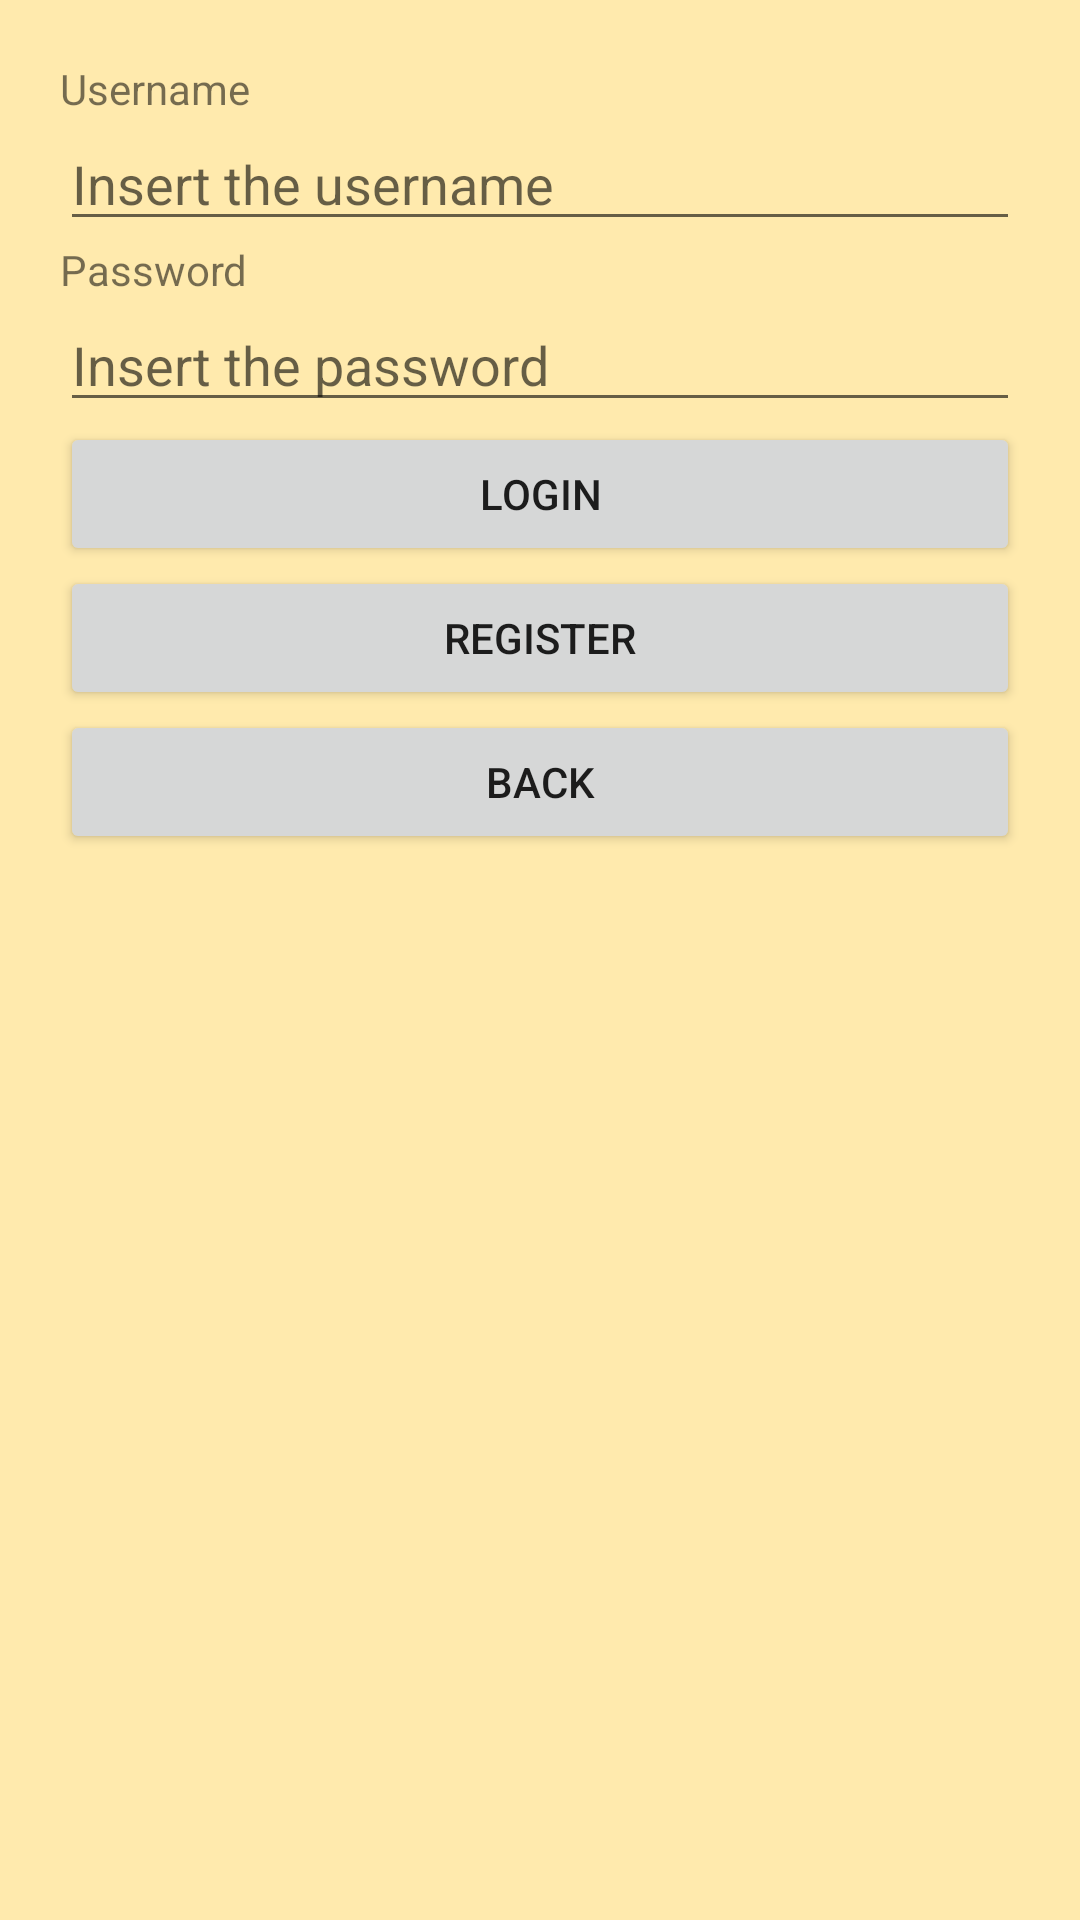

Reconstruct the res/layout file that produces this screen, plus the resources it refers to.
<!-- AndroidManifest.xml: application theme Theme.Pizzeria -->
<!-- res/layout/activity_login_screen.xml -->
<?xml version="1.0" encoding="utf-8"?>
<LinearLayout android:layout_width="match_parent"
    android:layout_height="match_parent"
    xmlns:android="http://schemas.android.com/apk/res/android"
    android:orientation="vertical"
    android:padding="20dp"
    android:background="@color/amarillo">

    <TextView
        android:layout_width="match_parent"
        android:layout_height="wrap_content"
        android:text="@string/tvUsername"/>

    <EditText
        android:id="@+id/etUsername"
        android:inputType="text"
        android:layout_width="match_parent"
        android:layout_height="wrap_content"
        android:hint="@string/etUsername"/>

    <TextView
        android:layout_width="match_parent"
        android:layout_height="wrap_content"
        android:text="@string/tvPassword"/>

    <EditText
        android:id="@+id/etPassword"
        android:layout_width="match_parent"
        android:layout_height="wrap_content"
        android:inputType="textPassword"
        android:hint="@string/etPassword"/>

    <Button
        android:id="@+id/btnLogin"
        android:layout_width="match_parent"
        android:layout_height="wrap_content"
        android:text="@string/btnLogin"/>
    <Button
        android:id="@+id/btnRegister"
        android:layout_width="match_parent"
        android:layout_height="wrap_content"
        android:text="@string/btnRegister"/>
    <Button
        android:id="@+id/btnBack"
        android:layout_width="match_parent"
        android:layout_height="wrap_content"
        android:text="@string/btnBack"
        android:onClick="back"/>


</LinearLayout>
<!-- resources referenced by this layout -->
<resources>
  <color name="amarillo">#FFEAAD</color>
  <string name="btnBack">Back</string>
  <string name="btnLogin">Login</string>
  <string name="btnRegister">Register</string>
  <string name="etPassword">Insert the password</string>
  <string name="etUsername">Insert the username</string>
  <string name="tvPassword">Password</string>
  <string name="tvUsername">Username</string>
  <style name="Theme.Pizzeria" parent="Theme.MaterialComponents.DayNight.DarkActionBar">
          
          <item name="colorPrimary">@color/orange</item>
          <item name="colorPrimaryVariant">@color/orange</item>
          <item name="colorOnPrimary">@color/white</item>
          
          <item name="colorSecondary">@color/teal_200</item>
          <item name="colorSecondaryVariant">@color/teal_700</item>
          <item name="colorOnSecondary">@color/black</item>
          
          <item name="android:statusBarColor" tools:targetApi="l">?attr/colorPrimaryVariant</item>
          
      </style>
  <color name="orange">#FF5722</color>
  <color name="white">#FFFFFFFF</color>
  <color name="teal_200">#FF03DAC5</color>
  <color name="teal_700">#FF018786</color>
  <color name="black">#FF000000</color>
</resources>
